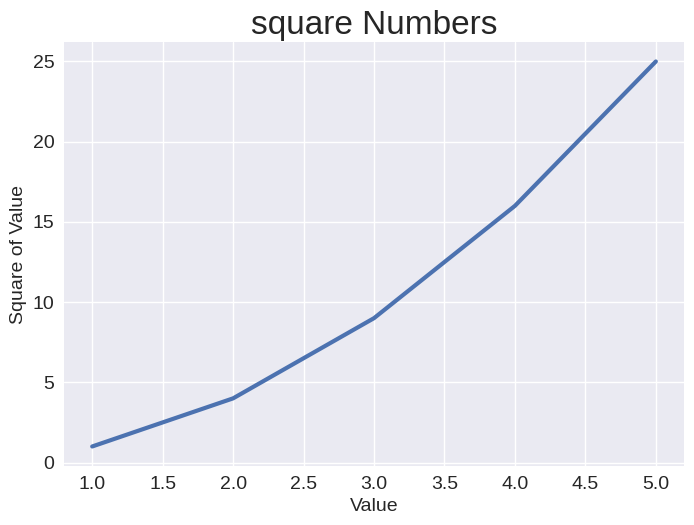

Generate this figure with matplotlib:
import matplotlib.pyplot as plt 

input_values =  [1, 2, 3, 4, 5]
squares = [1, 4, 9, 16, 25]


plt.style.use('seaborn-v0_8')
# we follow another common Matplotlib convention by calling the subplots() function
# This function can generate one or more plots in the same figure.
# The variable fig represents the entire figure or collection of plots that are generated.
# The variable ax represents a single plot in the figure and is the variable we’ll use most of the time.
fig, ax = plt.subplots()

# We then use the plot() method, which will try to plot the data it’s given in a meaningful way.
# The linewidth parameter at  controls the thickness of the line that plot() generates.
ax.plot(input_values, squares, linewidth = 3)

# Set chart title and label axes.

# The set_title() method at  sets a title for the chart.
ax.set_title("square Numbers", fontsize=24)

#The set_xlabel() and set_ylabel() methods allow you to set a title for each of the axes
ax.set_xlabel("Value",fontsize=14)
ax.set_ylabel("Square of Value", fontsize=14)

# Set size of tick labels.
# the method tick_params() styles the tick marks
ax.tick_params(axis='both', labelsize=14)

# The function plt.show() opens Matplotlib’s viewer and displays the plot
plt.show()
